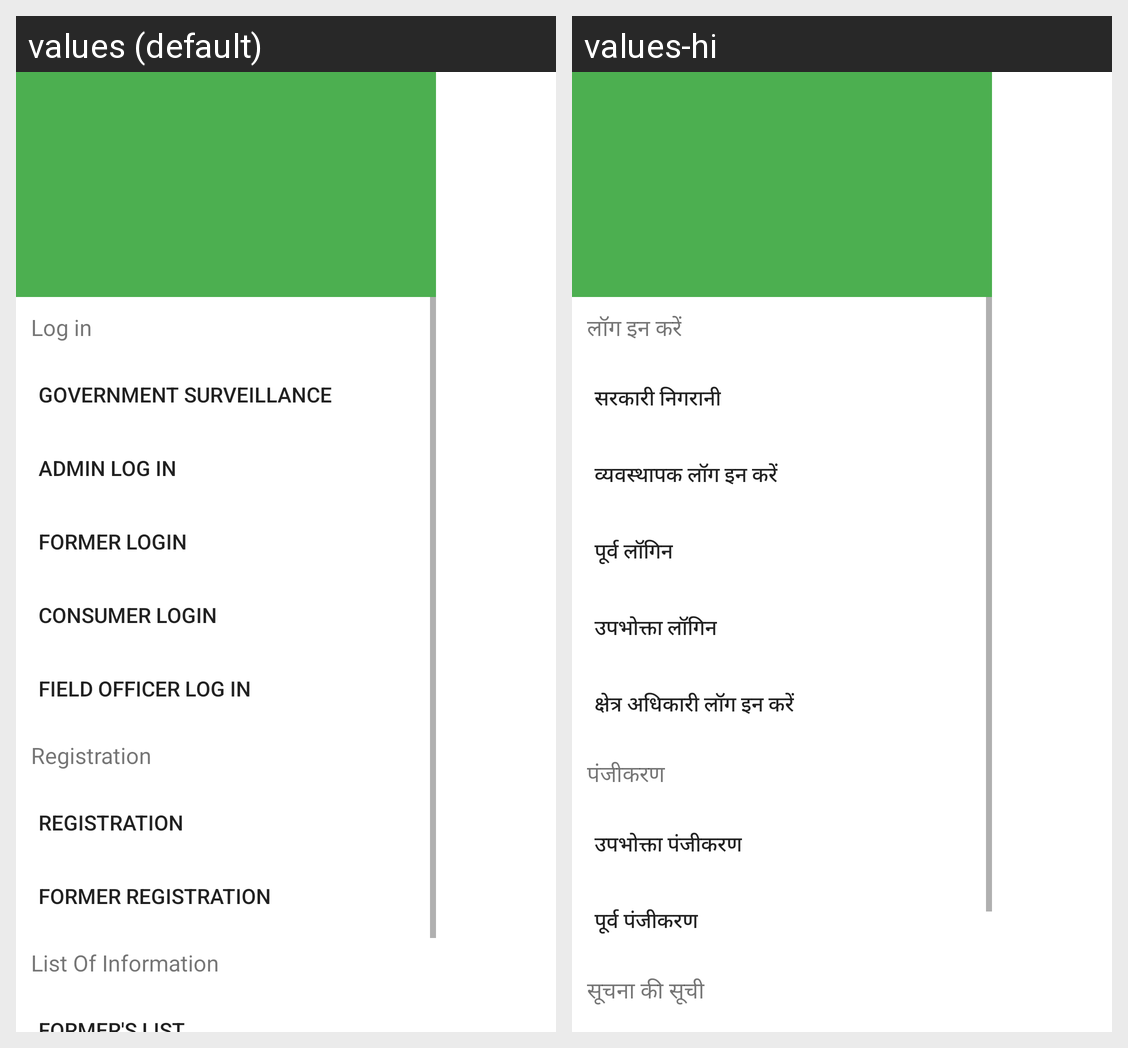

The Android screen above is rendered under two locales of the same app. Produce the string resources it draws, with the default and per-locale values.
Android screen res/layout/fragment_drawer_items.xml rendered under 2 locales, left to right: values (default), values-hi. Device: Nexus 5 (rendered at 1080×1920; each locale shown at half size, 540×960, under a caption strip naming it); theme Theme.MaterialComponents.DayNight.NoActionBar.
Strings drawn on this screen, with the default value and each locale's value (text and hints the layout hard-codes, and strings that could not be matched under every locale, appear in the picture but are not listed):

log_in
  values: Log in
  values-hi: लॉग इन करें

government_surveillance
  values: Government surveillance
  values-hi: सरकारी निगरानी

admin_log_in
  values: admin log in
  values-hi: व्यवस्थापक लॉग इन करें

former_login
  values: former login
  values-hi: पूर्व लॉगिन

consumer_login
  values: consumer login
  values-hi: उपभोक्ता लॉगिन

field_officer_log_in
  values: field officer log in
  values-hi: क्षेत्र अधिकारी लॉग इन करें

registration
  values: Registration
  values-hi: पंजीकरण

mRegistration
  values: REGISTRATION
  values-hi: उपभोक्ता पंजीकरण

former_registration
  values: Former Registration
  values-hi: पूर्व पंजीकरण

list
  values: List Of Information
  values-hi: सूचना की सूची
